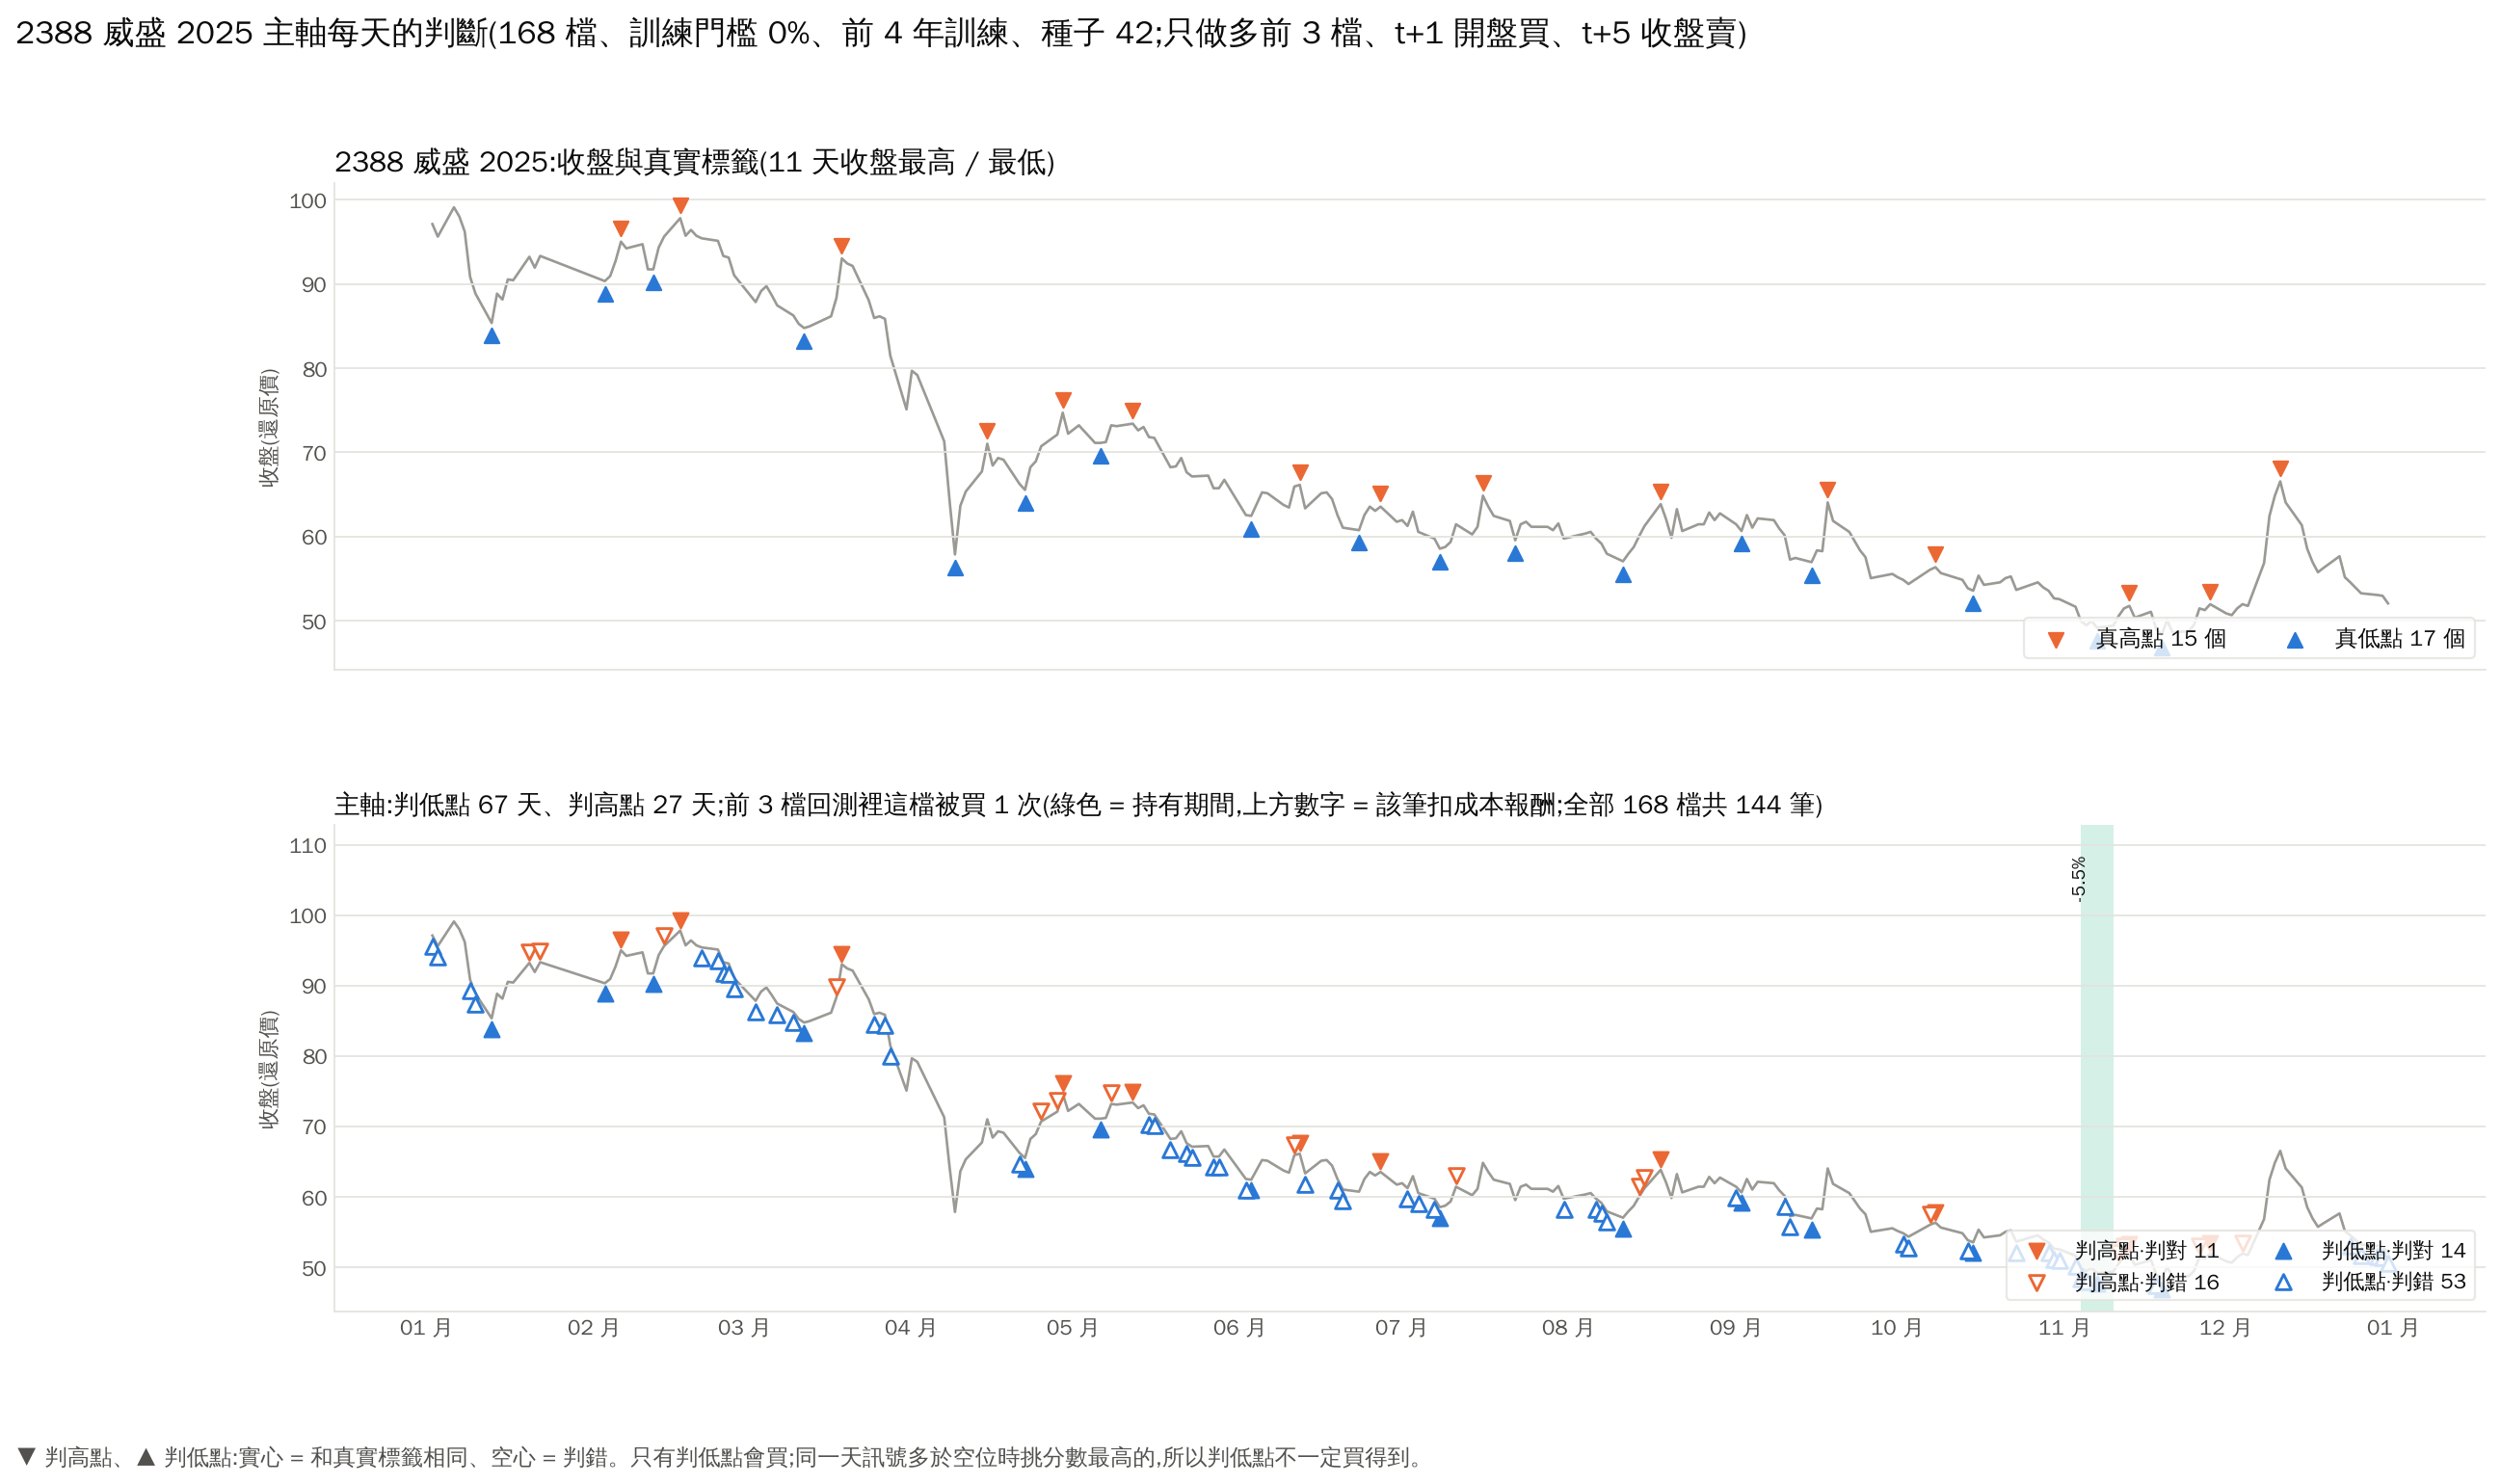

Data behind this chart, as committed beside it:
date, close, 真實標籤, 主軸 判斷, 主軸 分數, 主軸 買進日(t+1 開盤)
2025-01-02, 97.13, 非極值, 低點, 42.76, False
2025-01-03, 95.64, 非極值, 低點, 41.96, False
2025-01-06, 99.12, 非極值, 非極值, 0.0, False
2025-01-07, 98.03, 非極值, 非極值, 0.0, False
2025-01-08, 96.23, 非極值, 非極值, 0.0, False
2025-01-09, 90.85, 非極值, 低點, 22.77, False
2025-01-10, 88.86, 非極值, 低點, 19.66, False
2025-01-13, 85.37, 低點, 低點, 15.18, False
2025-01-14, 88.86, 非極值, 非極值, 0.0, False
2025-01-15, 88.16, 非極值, 非極值, 0.0, False
2025-01-16, 90.55, 非極值, 非極值, 0.0, False
2025-01-17, 90.46, 非極值, 非極值, 0.0, False
2025-01-20, 93.24, 非極值, 高點, 42.9, False
2025-01-21, 91.95, 非極值, 非極值, 0.0, False
2025-01-22, 93.34, 非極值, 高點, 61.77, False
2025-02-03, 90.36, 低點, 低點, 13.83, False
2025-02-04, 90.95, 非極值, 非極值, 0.0, False
2025-02-05, 92.75, 非極值, 非極值, 0.0, False
2025-02-06, 95.04, 高點, 高點, 68.67, False
2025-02-07, 94.24, 非極值, 非極值, 0.0, False
2025-02-10, 94.74, 非極值, 非極值, 0.0, False
2025-02-11, 91.75, 非極值, 非極值, 0.0, False
2025-02-12, 91.75, 低點, 低點, 54.06, False
2025-02-13, 94.34, 非極值, 非極值, 0.0, False
2025-02-14, 95.64, 非極值, 高點, 56.56, False
2025-02-17, 97.83, 高點, 高點, 58.8, False
2025-02-18, 95.74, 非極值, 非極值, 0.0, False
2025-02-19, 96.43, 非極值, 非極值, 0.0, False
2025-02-20, 95.74, 非極值, 非極值, 0.0, False
2025-02-21, 95.44, 非極值, 低點, 33.28, False
2025-02-24, 95.14, 非極值, 低點, 40.82, False
2025-02-25, 93.34, 非極值, 低點, 62.19, False
2025-02-26, 93.14, 非極值, 低點, 50.18, False
2025-02-27, 91.05, 非極值, 低點, 57.74, False
2025-03-03, 87.87, 非極值, 低點, 43.53, False
2025-03-04, 89.16, 非極值, 非極值, 0.0, False
2025-03-05, 89.76, 非極值, 非極值, 0.0, False
2025-03-06, 88.66, 非極值, 非極值, 0.0, False
2025-03-07, 87.47, 非極值, 低點, 31.7, False
2025-03-10, 86.27, 非極值, 低點, 53.63, False
2025-03-11, 85.27, 非極值, 非極值, -26.82, False
2025-03-12, 84.78, 低點, 低點, 0.5903, False
2025-03-13, 84.98, 非極值, 非極值, 0.0, False
2025-03-14, 85.27, 非極值, 非極值, 0.0, False
2025-03-17, 86.17, 非極值, 非極值, 0.0, False
2025-03-18, 88.36, 非極值, 高點, 51.4, False
2025-03-19, 93.05, 高點, 高點, 42.82, False
2025-03-20, 92.45, 非極值, 非極值, 0.0, False
2025-03-21, 92.15, 非極值, 非極值, 0.0, False
2025-03-24, 88.06, 非極值, 非極值, 0.0, False
2025-03-25, 85.97, 非極值, 低點, 0.7027, False
2025-03-26, 86.17, 非極值, 非極值, 0.0, False
2025-03-27, 85.87, 非極值, 低點, 18.2, False
2025-03-28, 81.49, 非極值, 低點, 8.146, False
2025-03-31, 75.11, 非極值, 非極值, -33.68, False
2025-04-01, 79.7, 非極值, 非極值, 0.0, False
2025-04-02, 79.2, 非極值, 非極值, 0.0, False
2025-04-07, 71.33, 非極值, 非極值, -82.06, False
2025-04-08, 64.26, 非極值, 非極值, -102.7, False
2025-04-09, 57.88, 低點, 非極值, -102, False
... 182 more rows
